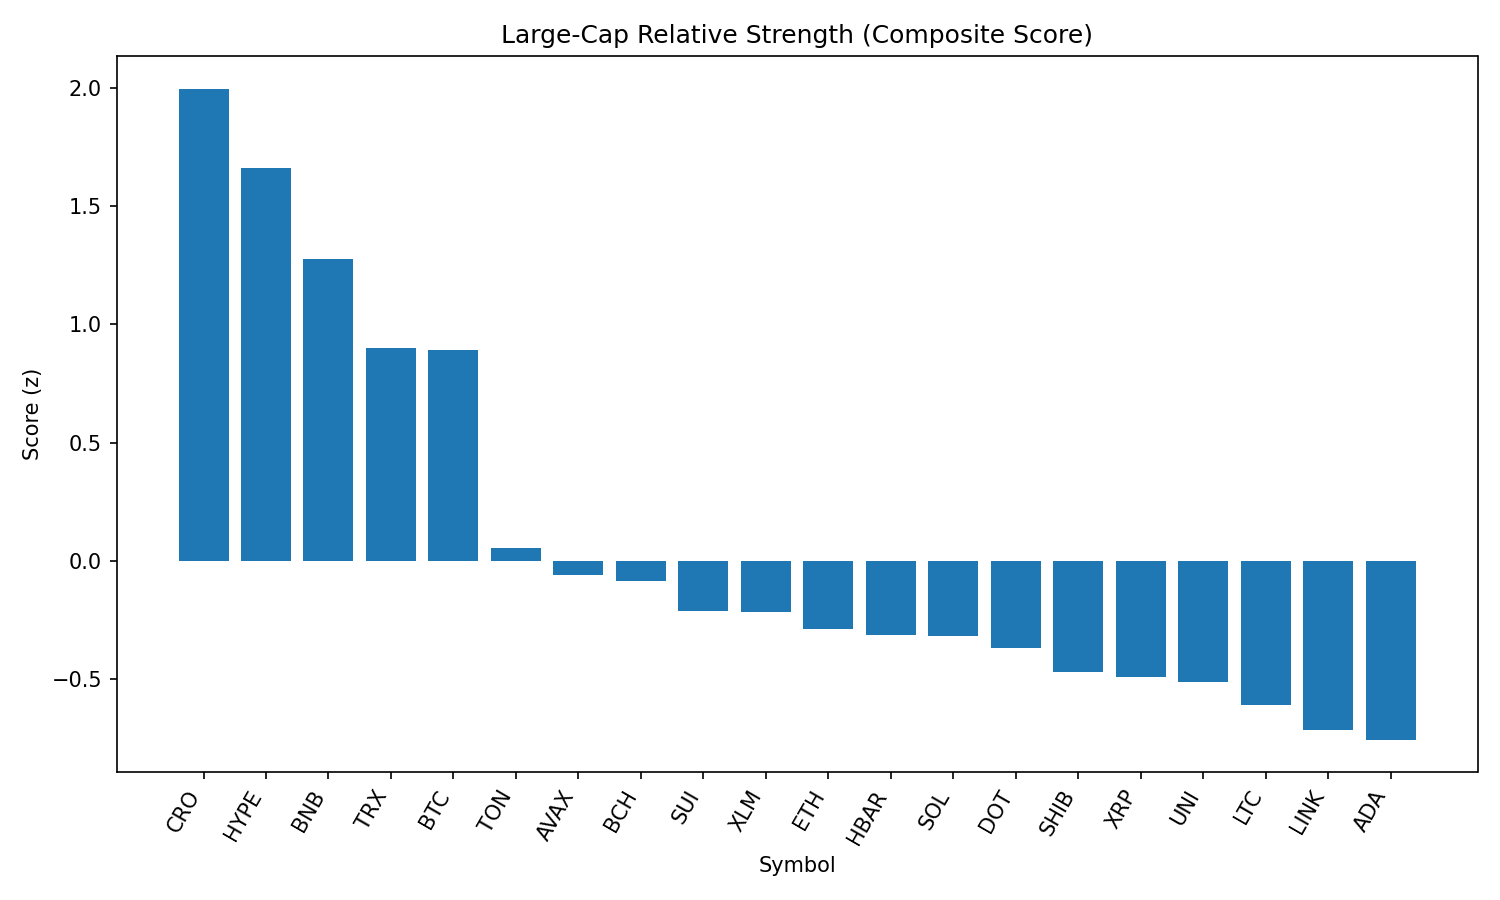

The data file committed next to this chart (first rows):
rank, name, symbol, price, pct_1h, pct_24h, pct_7d, pct_1h_vs_btc, pct_24h_vs_btc, pct_7d_vs_btc, market_cap_rank, market_cap, volume_usd, score
1, Cronos, CRO, 0.156, -0.8945, -0.7391, 5.528, 0.4651, 2.064, 11.3, 36, 5269878674, 53302123, 1.997
2, Hyperliquid, HYPE, 43.88, -0.5038, -3.249, 0.6722, 0.8557, -0.4456, 6.448, 14, 14655406433, 480946311, 1.661
3, BNB, BNB, 849, -1.253, -2.396, 0.4854, 0.1066, 0.4069, 6.261, 5, 118275458386, 2073331763, 1.276
4, TRON, TRX, 0.345, -1.076, -5.229, -1.277, 0.2835, -2.426, 4.499, 9, 32657695507, 1575014528, 0.9019
5, Bitcoin, BTC, 109639, -1.36, -2.803, -5.776, 0.0, 0.0, 0.0, 1, 2186277123182, 53809800859, 0.8913
6, Toncoin, TON, 3.12, -1.78, -5.998, -6.674, -0.4208, -3.194, -0.8979, 27, 8006286620, 67102013, 0.05406
7, Avalanche, AVAX, 23.36, -1.664, -8.964, -1.96, -0.3044, -6.161, 3.815, 22, 9896314693, 862716186, -0.05837
8, Bitcoin Cash, BCH, 544.9, -1.875, -7.417, -4.086, -0.5152, -4.614, 1.69, 21, 10857616781, 246683066, -0.08371
9, Sui, SUI, 3.35, -1.492, -8.975, -7.432, -0.1326, -6.171, -1.656, 20, 11789115838, 1467361637, -0.2141
10, Stellar, XLM, 0.3821, -1.872, -6.991, -8.036, -0.5124, -4.187, -2.26, 18, 11980175835, 308281547, -0.2156
11, Ethereum, ETH, 4362, -2.233, -9.035, 0.1538, -0.8737, -6.231, 5.929, 2, 527939959493, 48930101072, -0.2895
12, Hedera, HBAR, 0.2295, -1.911, -8.069, -6.346, -0.5518, -5.266, -0.5703, 23, 9787085109, 346403736, -0.3125
13, Solana, SOL, 188.1, -2.625, -7.804, 2.056, -1.265, -5.001, 7.832, 6, 102124632625, 12021997105, -0.3162
14, Polkadot, DOT, 3.74, -1.832, -9.235, -5.168, -0.4727, -6.432, 0.608, 34, 5712229702, 410125342, -0.3681
15, Shiba Inu, SHIB, 1.194e-05, -2.095, -8.359, -6.214, -0.7355, -5.556, -0.4385, 29, 7061392720, 330107254, -0.47
16, XRP, XRP, 2.85, -2.566, -5.953, -7.477, -1.206, -3.15, -1.702, 3, 169453228017, 6324717823, -0.4925
17, Uniswap, UNI, 9.7, -1.278, -11.75, -8.351, 0.08129, -8.943, -2.576, 33, 5838949217, 561989591, -0.5143
18, Litecoin, LTC, 108.2, -1.871, -9.679, -8.304, -0.5117, -6.876, -2.529, 26, 8247284765, 979940609, -0.6113
19, Chainlink, LINK, 23.39, -2.09, -9.391, -8.296, -0.7307, -6.588, -2.521, 13, 15857393526, 2041105629, -0.714
20, Cardano, ADA, 0.8402, -2.4, -8.028, -8.949, -1.04, -5.225, -3.174, 11, 30646176164, 2595880373, -0.7567
21, Dogecoin, DOGE, 0.2091, -3.082, -10.27, -6.778, -1.722, -7.472, -1.003, 10, 31506802388, 3223637161, -1.425
